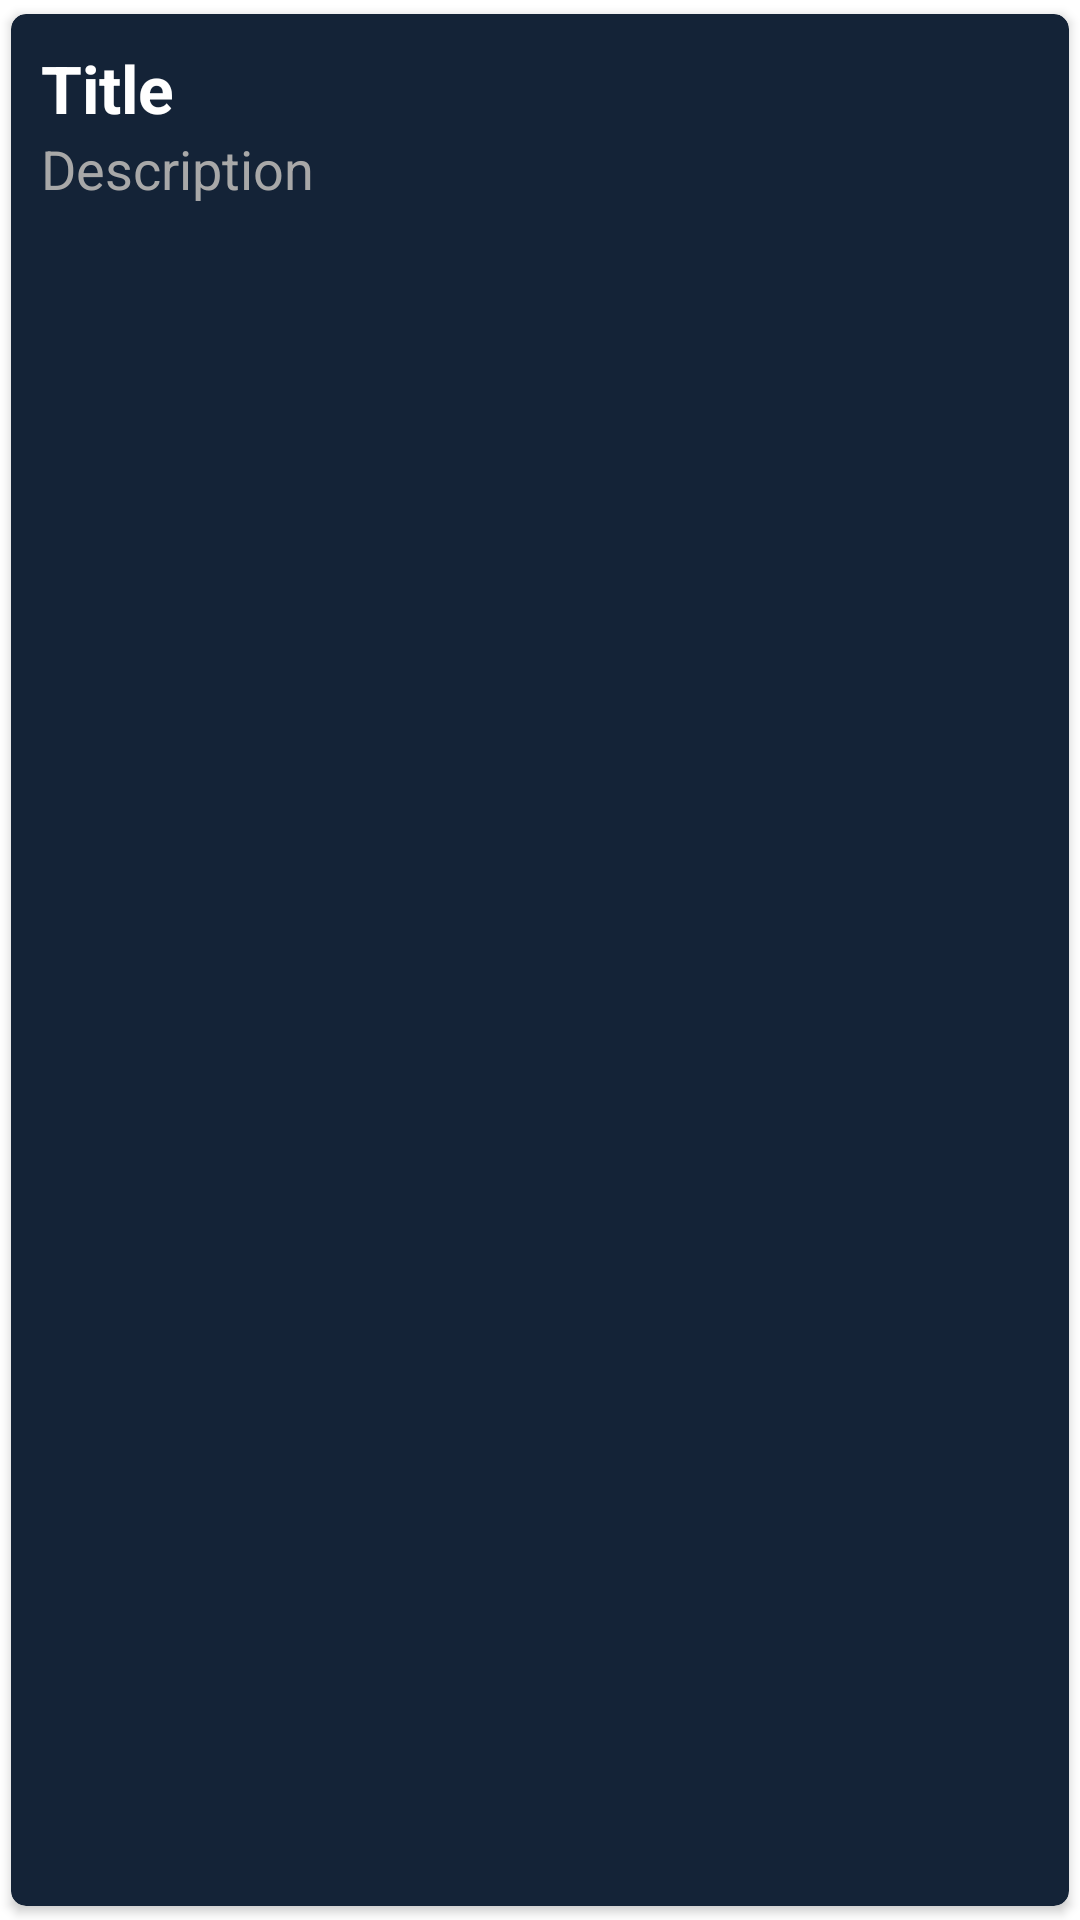

This screen was rendered from an Android layout file. Write that file and the resources it references.
<!-- AndroidManifest.xml: application theme Theme.MVVMAndRoom -->
<!-- res/layout/note_item.xml -->
<?xml version="1.0" encoding="utf-8"?>
<androidx.cardview.widget.CardView xmlns:android="http://schemas.android.com/apk/res/android"
    xmlns:app="http://schemas.android.com/apk/res-auto"
    android:id="@+id/cardItem"
    android:layout_width="match_parent"
    android:layout_height="wrap_content"
    android:layout_marginHorizontal="5dp"
    android:backgroundTint="#142337"
    android:orientation="vertical"
    android:padding="10dp"
    app:cardCornerRadius="5dp"
    app:cardUseCompatPadding="true">

    <LinearLayout
        android:id="@+id/mainLayout"
        android:layout_width="match_parent"
        android:layout_height="match_parent"
        android:orientation="horizontal"
        android:padding="10dp">

        <LinearLayout
            android:layout_width="0dp"
            android:layout_height="wrap_content"
            android:layout_weight="1"
            android:orientation="vertical">

            <TextView
                android:id="@+id/title"
                android:layout_width="match_parent"
                android:layout_height="wrap_content"
                android:text="Title"
                android:textAppearance="@style/TextAppearance.AppCompat.Large"
                android:textColor="@color/white"
                android:textStyle="bold" />

            <TextView
                android:id="@+id/description"
                android:layout_width="match_parent"
                android:layout_height="wrap_content"
                android:text="Description"
                android:textAppearance="@style/TextAppearance.AppCompat.Medium"
                android:textColor="#A8A8A8" />
        </LinearLayout>

        <ImageView
            android:id="@+id/icon_delete"
            android:layout_width="45dp"
            android:layout_height="45dp"
            android:layout_gravity="center"
            android:padding="10dp"
            android:src="@drawable/ic_baseline_delete_24"
            app:layout_constraintEnd_toEndOf="parent"
            app:layout_constraintTop_toTopOf="parent" />
    </LinearLayout>
</androidx.cardview.widget.CardView>
<!-- resources referenced by this layout -->
<resources>
  <color name="white">#FFFFFFFF</color>
  <style name="Theme.MVVMAndRoom" parent="Theme.MaterialComponents.DayNight.DarkActionBar">
          
          <item name="colorPrimary">@color/purple_500</item>
          <item name="colorPrimaryVariant">@color/purple_700</item>
          <item name="colorOnPrimary">@color/white</item>
          
          <item name="colorSecondary">@color/teal_200</item>
          <item name="colorSecondaryVariant">@color/teal_700</item>
          <item name="colorOnSecondary">@color/black</item>
          
          <item name="android:statusBarColor" tools:targetApi="l">?attr/colorPrimaryVariant</item>
          
      </style>
  <color name="purple_500">#296D98</color>
  <color name="purple_700">#296D98</color>
  <color name="teal_200">#FF03DAC5</color>
  <color name="teal_700">#FF018786</color>
  <color name="black">#FF000000</color>
</resources>
